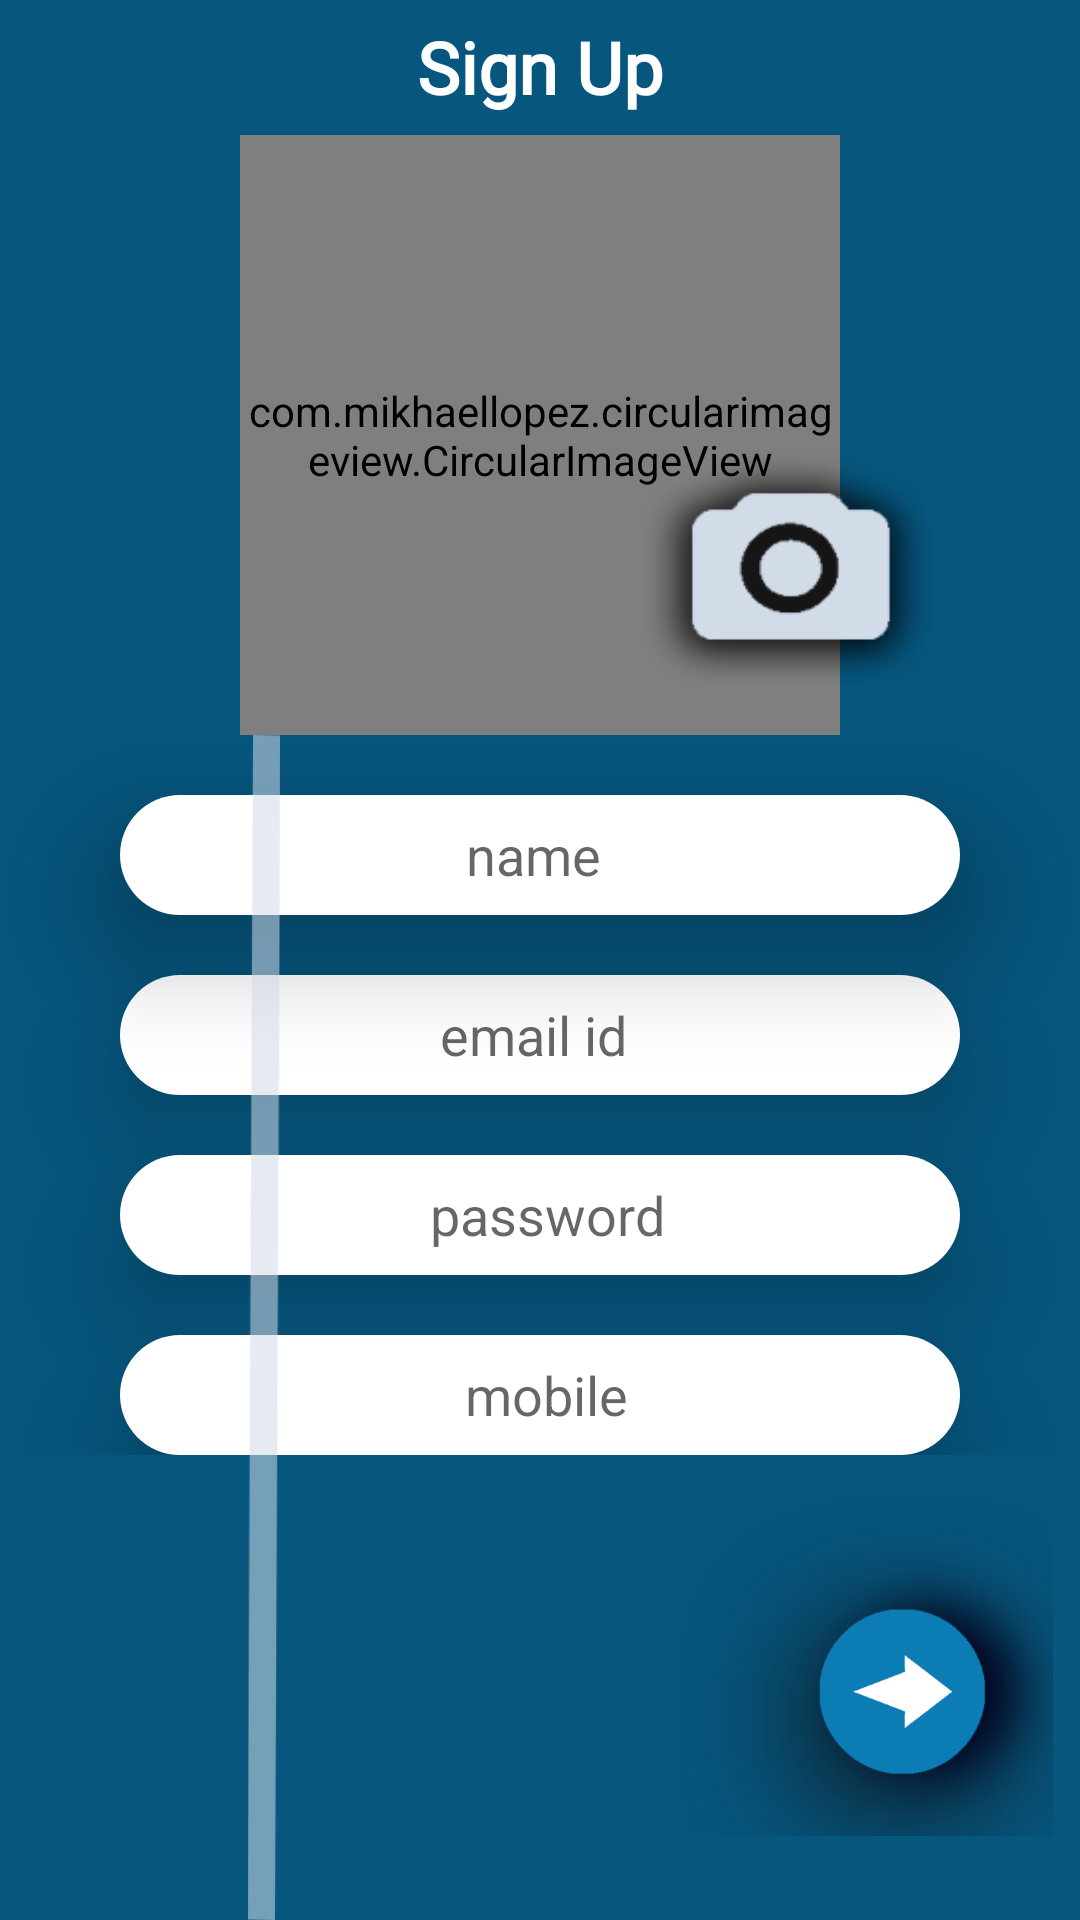

Layout XML and referenced resources for this Android screen:
<!-- AndroidManifest.xml: application theme AppTheme -->
<!-- res/layout/activity_sign_up.xml -->
<?xml version="1.0" encoding="utf-8"?>
<android.support.constraint.ConstraintLayout xmlns:android="http://schemas.android.com/apk/res/android"
    xmlns:app="http://schemas.android.com/apk/res-auto"
    xmlns:tools="http://schemas.android.com/tools"
    android:layout_width="match_parent"
    android:layout_height="match_parent"
    android:background="#06567e"
    tools:context="com.gitsteintechnologies.domigo.SignUp">

    <RelativeLayout
        android:id="@+id/linear"
        android:layout_width="match_parent"
        android:layout_height="match_parent"
        android:background="@drawable/backwithoutshadowtri"
        app:layout_constraintBottom_toBottomOf="parent"
        app:layout_constraintEnd_toEndOf="parent"
        app:layout_constraintHorizontal_bias="0.0"
        app:layout_constraintStart_toStartOf="parent"
        app:layout_constraintTop_toTopOf="parent"
        app:layout_constraintVertical_bias="0.0">

        <com.mikhaellopez.circularimageview.CircularImageView
            android:id="@+id/circularImageView"
            android:layout_width="200dp"
            android:layout_height="200dp"
            android:layout_alignParentBottom="false"
            android:layout_centerHorizontal="true"
            android:layout_marginTop="45dp"
            android:src="@drawable/man"
            app:civ_border_color="#EEEEEE"
            app:civ_border_width="4dp"
            app:civ_shadow="true"
            app:civ_shadow_color="#06567e"
            app:civ_shadow_radius="20" />

        <TextView
            android:id="@+id/textView3"
            android:layout_width="wrap_content"
            android:layout_height="wrap_content"
            android:layout_alignParentTop="true"
            android:layout_centerHorizontal="true"
            android:layout_marginTop="6dp"
            android:fontFamily="@font/acme"
            android:text="Sign Up"
            android:textColor="@android:color/background_light"
            android:textSize="24sp"
            android:textStyle="bold" />

        <Button
            android:id="@+id/camera_btn"
            android:layout_width="100dp"
            android:layout_height="80dp"
            android:layout_alignBottom="@+id/circularImageView"
            android:layout_alignLeft="@+id/textView3"
            android:layout_alignStart="@+id/textView3"
            android:layout_marginBottom="15dp"
            android:layout_marginLeft="74dp"
            android:layout_marginStart="74dp"
            android:background="@drawable/cameraicon"
            android:maxHeight="80dp"
            android:maxWidth="100dp"
            android:minHeight="80dp"
            android:minWidth="100dp" />

        <LinearLayout
            android:id="@+id/linearLayout"
            android:layout_width="match_parent"
            android:layout_height="wrap_content"
            android:layout_alignParentLeft="false"

            android:layout_below="@+id/circularImageView"
            android:orientation="vertical">


            <EditText
                android:id="@+id/name"
                style="@style/Widget.AppCompat.EditText"
                android:layout_width="match_parent"
                android:layout_height="40dp"
                android:layout_marginLeft="40dp"
                android:layout_marginRight="40dp"
                android:layout_marginTop="20dp"
                android:background="@drawable/rounded2"
                android:elevation="20dp"
                android:hint="name "
                android:imeActionId="6"
                android:imeActionLabel="@string/action_sign_in_short"
                android:imeOptions="actionUnspecified"
                android:inputType="textCapCharacters"
                android:maxLines="1"
                android:textAlignment="center"
                android:textColor="@color/colorPrimaryDark"
                android:textColorLink="@android:color/background_dark"
                android:textSize="18sp"
                android:translationZ="2dp" />

            <EditText
                android:id="@+id/username"
                style="@style/Widget.AppCompat.EditText"
                android:layout_width="match_parent"
                android:layout_height="40dp"
                android:layout_marginLeft="40dp"
                android:layout_marginRight="40dp"
                android:layout_marginTop="20dp"
                android:background="@drawable/rounded2"
                android:elevation="20dp"
                android:hint="email id "
                android:imeActionId="6"
                android:imeActionLabel="@string/action_sign_in_short"
                android:imeOptions="actionUnspecified"
                android:inputType="textEmailAddress"
                android:maxLines="1"
                android:textAlignment="center"
                android:textColor="@color/colorPrimaryDark"
                android:textColorLink="@android:color/background_dark"
                android:textSize="18sp" />

            <EditText
                android:id="@+id/pwd"
                style="@style/Widget.AppCompat.EditText"
                android:layout_width="match_parent"
                android:layout_height="40dp"
                android:layout_marginLeft="40dp"
                android:layout_marginRight="40dp"
                android:layout_marginTop="20dp"
                android:background="@drawable/rounded2"
                android:elevation="20dp"
                android:hint=" password"
                android:imeActionId="6"
                android:imeActionLabel="@string/action_sign_in_short"
                android:imeOptions="actionUnspecified"
                android:inputType="textPassword"
                android:maxLines="1"
                android:textAlignment="center"
                android:textColor="@color/colorPrimaryDark"
                android:textColorLink="@android:color/background_dark"
                android:textSize="18sp" />

            <EditText
                android:id="@+id/mobile"
                style="@style/Widget.AppCompat.EditText"
                android:layout_width="match_parent"
                android:layout_height="40dp"
                android:layout_marginLeft="40dp"
                android:layout_marginRight="40dp"
                android:layout_marginTop="20dp"
                android:background="@drawable/rounded2"
                android:elevation="20dp"
                android:hint=" mobile"
                android:imeActionId="6"
                android:imeActionLabel="@string/action_sign_in_short"
                android:imeOptions="actionUnspecified"
                android:inputType="number"
                android:maxLines="1"
                android:textAlignment="center"
                android:textColor="@color/colorPrimaryDark"
                android:textColorLink="@android:color/background_dark"
                android:textSize="18sp" />

        </LinearLayout>

        <ImageView
            android:id="@+id/imageView3"
            android:layout_width="wrap_content"
            android:layout_height="wrap_content"
            android:layout_alignTop="@+id/linearLayout"
            android:layout_marginEnd="36dp"
            android:layout_marginRight="36dp"
            android:layout_toLeftOf="@+id/camera_btn"
            android:layout_toStartOf="@+id/camera_btn"
            app:srcCompat="@drawable/bar" />


        <Button
            android:id="@+id/nextbtn"
            android:layout_width="130dp"
            android:layout_height="120dp"
            android:layout_alignParentBottom="true"
            android:layout_marginBottom="28dp"
            android:layout_toEndOf="@+id/textView3"
            android:background="@drawable/nextbtn"
            android:maxHeight="120dp"
            android:maxWidth="130dp"
            android:minHeight="120dp"
            android:minWidth="130dp"
            android:visibility="visible" />

    </RelativeLayout>

</android.support.constraint.ConstraintLayout>
<!-- resources referenced by this layout -->
<resources>
  <color name="colorPrimaryDark">#041a2f</color>
  <!-- drawable bar: png bitmap (drawable, 1479 bytes) -->
  <!-- drawable cameraicon: png bitmap (drawable, 7538 bytes) -->
  <!-- drawable man: png bitmap (drawable, 30828 bytes) -->
  <!-- drawable nextbtn: png bitmap (drawable, 53264 bytes) -->
  <!-- drawable rounded2 (drawable) -->
  <?xml version="1.0" encoding="utf-8"?>
  <shape xmlns:android="http://schemas.android.com/apk/res/android" android:shape="rectangle" >
  
      <corners
          android:radius="30dp"
          />
      <solid
          android:color="@android:color/white"
          android:elevation="2dp"
          />
  
  
  
  
  
  </shape>
  <string name="action_sign_in_short">Sign in</string>
  <style name="AppTheme" parent="Theme.AppCompat.Light.DarkActionBar">
          
          <item name="colorPrimary">@color/colorPrimary</item>
          <item name="colorPrimaryDark">@color/colorPrimaryDark</item>
          <item name="colorAccent">@color/colorAccent</item>
      </style>
  <color name="colorPrimary">#175797</color>
  <color name="colorAccent">#ffffff</color>
</resources>
